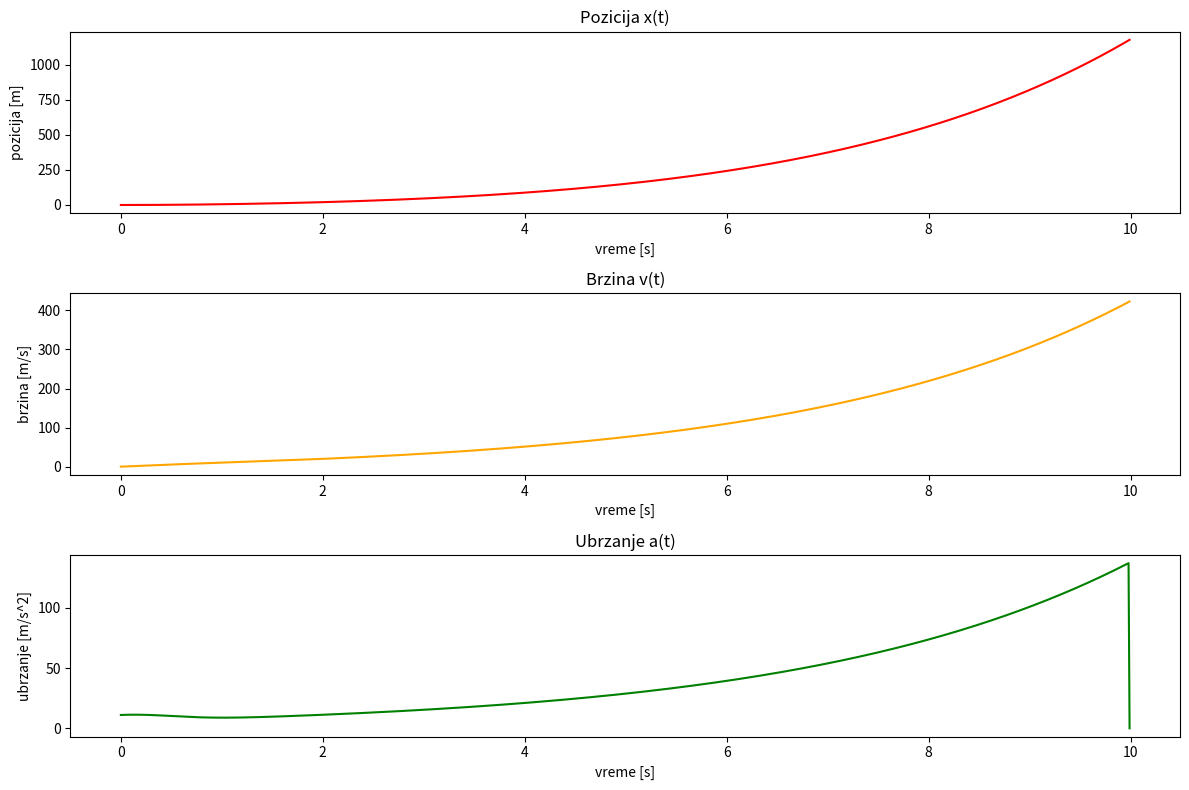

Source code (Python):
# i)

import numpy as np
import matplotlib.pyplot as plt

# konstante
F = 400  # [N] - horizontalna pogonska sila
m = 80  # [kg] - masa trkača
rho = 1.293  # [kg/m^3] - gustina vazduha na nivou mora
A = 0.45  # [m^2] - presečna površina trkača
Cd = 1.2  # koeficijent otpora vazduha
w = 0  # [m/s] - brzina vetra
fv = 25.8  # [sN/m]
fc = 488  # [N]
tc = 0.67  # [s]
g = 9.81  # [m/s^2] - ubrzanje

# Ojlerova metoda
def ojlerova_metoda(dt, vremenski_trenuci):

    t = np.zeros(vremenski_trenuci)
    v = np.zeros(vremenski_trenuci)
    x = np.zeros(vremenski_trenuci)
    a = np.zeros(vremenski_trenuci)

    for i in range(1, vremenski_trenuci):

        Fv = -fv * v[i-1]
        FC = fc * np.exp(-(t[i-1] / tc)**2)
        D = 0.5 * A * rho * Cd * (v[i-1] - w) * 2 * (1 - 0.25 * np.exp(-(t[i-1] / tc) * 2))
        Fnet = F + FC - Fv - D

        a[i-1] = Fnet / m
        v[i] = v[i-1] + a[i-1] * dt
        x[i] = x[i-1] + v[i-1] * dt
        t[i] = t[i-1] + dt

    return t, x, v, a

# Parametri za numeričku integraciju
dt = 0.01  # vremenski korak
vremenski_trenuci = 1000  # broj koraka

# Poziv funkcije "ojlerova_metoda"
t, x, v, a = ojlerova_metoda(dt, vremenski_trenuci)

# Prikaz rezultata
plt.figure(figsize = (12, 8))
plt.subplot(3, 1, 1)
plt.plot(t, x, 'red')
plt.title('Pozicija x(t)')
plt.xlabel('vreme [s]')
plt.ylabel('pozicija [m]')

plt.subplot(3, 1, 2)
plt.plot(t, v, 'orange')
plt.title('Brzina v(t)')
plt.xlabel('vreme [s]')
plt.ylabel('brzina [m/s]')

plt.subplot(3, 1, 3)
plt.plot(t, a, 'green')
plt.title('Ubrzanje a(t)')
plt.xlabel('vreme [s]')
plt.ylabel('ubrzanje [m/s^2]')

plt.tight_layout()
plt.show()
